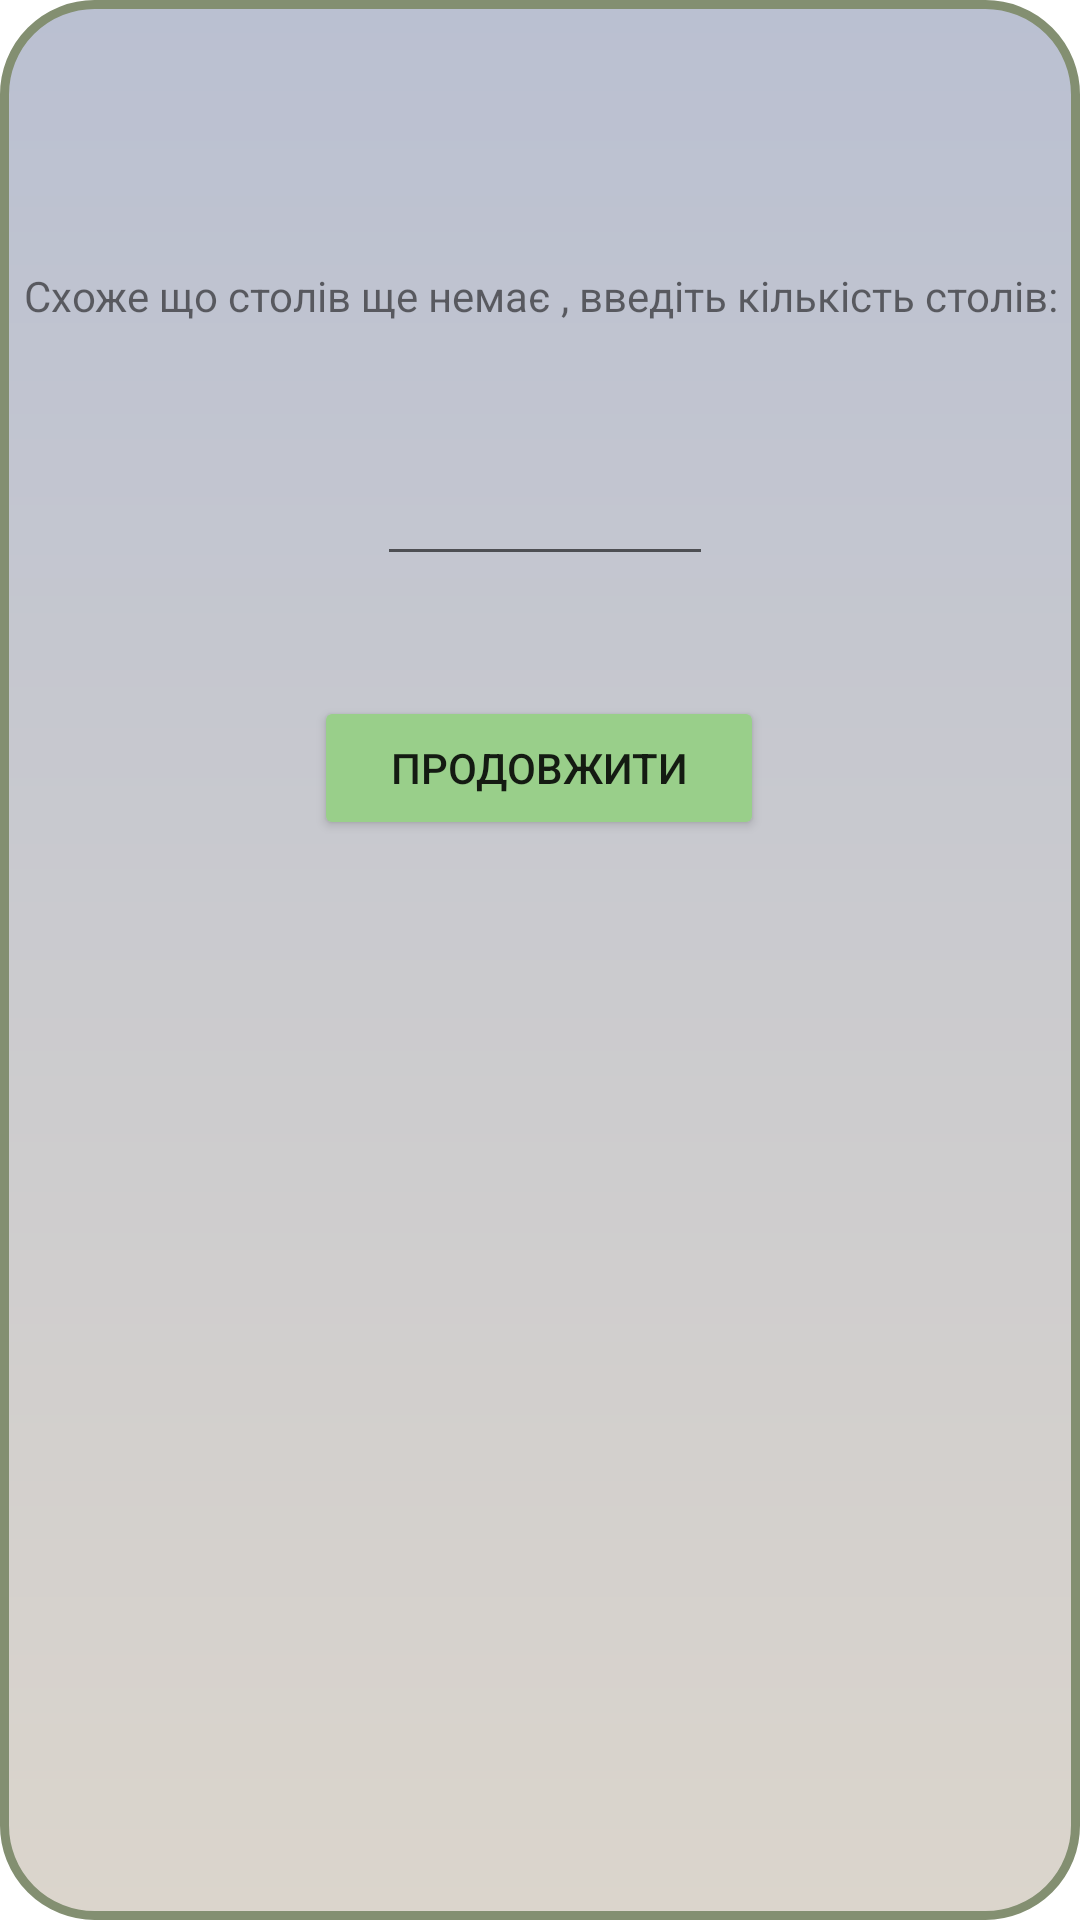

This screen was rendered from an Android layout file. Write that file and the resources it references.
<!-- AndroidManifest.xml: application theme Theme.Resto -->
<!-- res/layout/starting_pop_up.xml -->
<?xml version="1.0" encoding="utf-8"?>
<androidx.constraintlayout.widget.ConstraintLayout xmlns:android="http://schemas.android.com/apk/res/android"
                                                   xmlns:app="http://schemas.android.com/apk/res-auto"
                                                   xmlns:tools="http://schemas.android.com/tools"
                                                   android:layout_width="400dp"
                                                   android:layout_height="400dp"
                                                   android:background="@drawable/popup_backroubd">

    <Button
            android:text="Продовжити"
            android:layout_width="150dp"
            android:layout_height="wrap_content" android:id="@+id/ok"
            android:backgroundTint="#99cf8a"
            app:layout_constraintTop_toBottomOf="@+id/tablesCount"
            android:layout_marginTop="40dp" app:layout_constraintStart_toStartOf="parent"
            android:layout_marginStart="130dp" android:layout_marginEnd="131dp"
            app:layout_constraintEnd_toEndOf="parent"/>
    <TextView
            android:text="Схоже що столів ще немає , введіть кількість столів:"
            android:layout_width="wrap_content"
            android:layout_height="wrap_content" android:id="@+id/textView3"
            android:textAlignment="center"
            app:layout_constraintBottom_toTopOf="@+id/tablesCount" android:layout_marginBottom="40dp"
            app:layout_constraintStart_toStartOf="parent" app:layout_constraintEnd_toEndOf="parent"/>
    <EditText
            android:layout_width="112dp"
            android:layout_height="44dp"
            android:inputType="number"
            android:ems="10"
            android:id="@+id/tablesCount"
            app:layout_constraintStart_toStartOf="parent" android:layout_marginStart="151dp"
            android:layout_marginEnd="152dp" app:layout_constraintEnd_toEndOf="parent"
            app:layout_constraintTop_toTopOf="parent" android:layout_marginTop="148dp"
            app:layout_constraintHorizontal_bias="0.466"/>
</androidx.constraintlayout.widget.ConstraintLayout>
<!-- resources referenced by this layout -->
<resources>
  <!-- drawable popup_backroubd (drawable) -->
  <?xml version="1.0" encoding="utf-8"?>
      <shape  xmlns:android="http://schemas.android.com/apk/res/android"
             android:shape="rectangle" >
          <corners android:radius="30dp"/>
          <stroke android:width="3dp"
                  android:color="#838f71"/>
          <gradient
  
                  android:startColor="#dbd5cc"
                  android:endColor="#bac0d1"
                  android:type="linear"
                  android:angle="90"/>
  
      </shape>
  <style name="Theme.Resto" parent="Theme.MaterialComponents.DayNight.DarkActionBar">
          
          <item name="colorPrimary">@color/purple_500</item>
          <item name="colorPrimaryVariant">@color/purple_700</item>
          <item name="colorOnPrimary">@color/white</item>
          
          <item name="colorSecondary">@color/teal_200</item>
          <item name="colorSecondaryVariant">@color/teal_700</item>
          <item name="colorOnSecondary">@color/black</item>
          
          <item name="android:statusBarColor" tools:targetApi="l">?attr/colorPrimaryVariant</item>
          
      </style>
  <!-- not gathered from this repository: default colours our renderer supplied (Android Studio template values) -->
  <color name="purple_500">#FF6200EE</color>
  <color name="purple_700">#FF3700B3</color>
  <color name="teal_200">#FF03DAC5</color>
  <color name="teal_700">#FF018786</color>
  <color name="black">#FF000000</color>
  <color name="white">#FFFFFFFF</color>
</resources>
